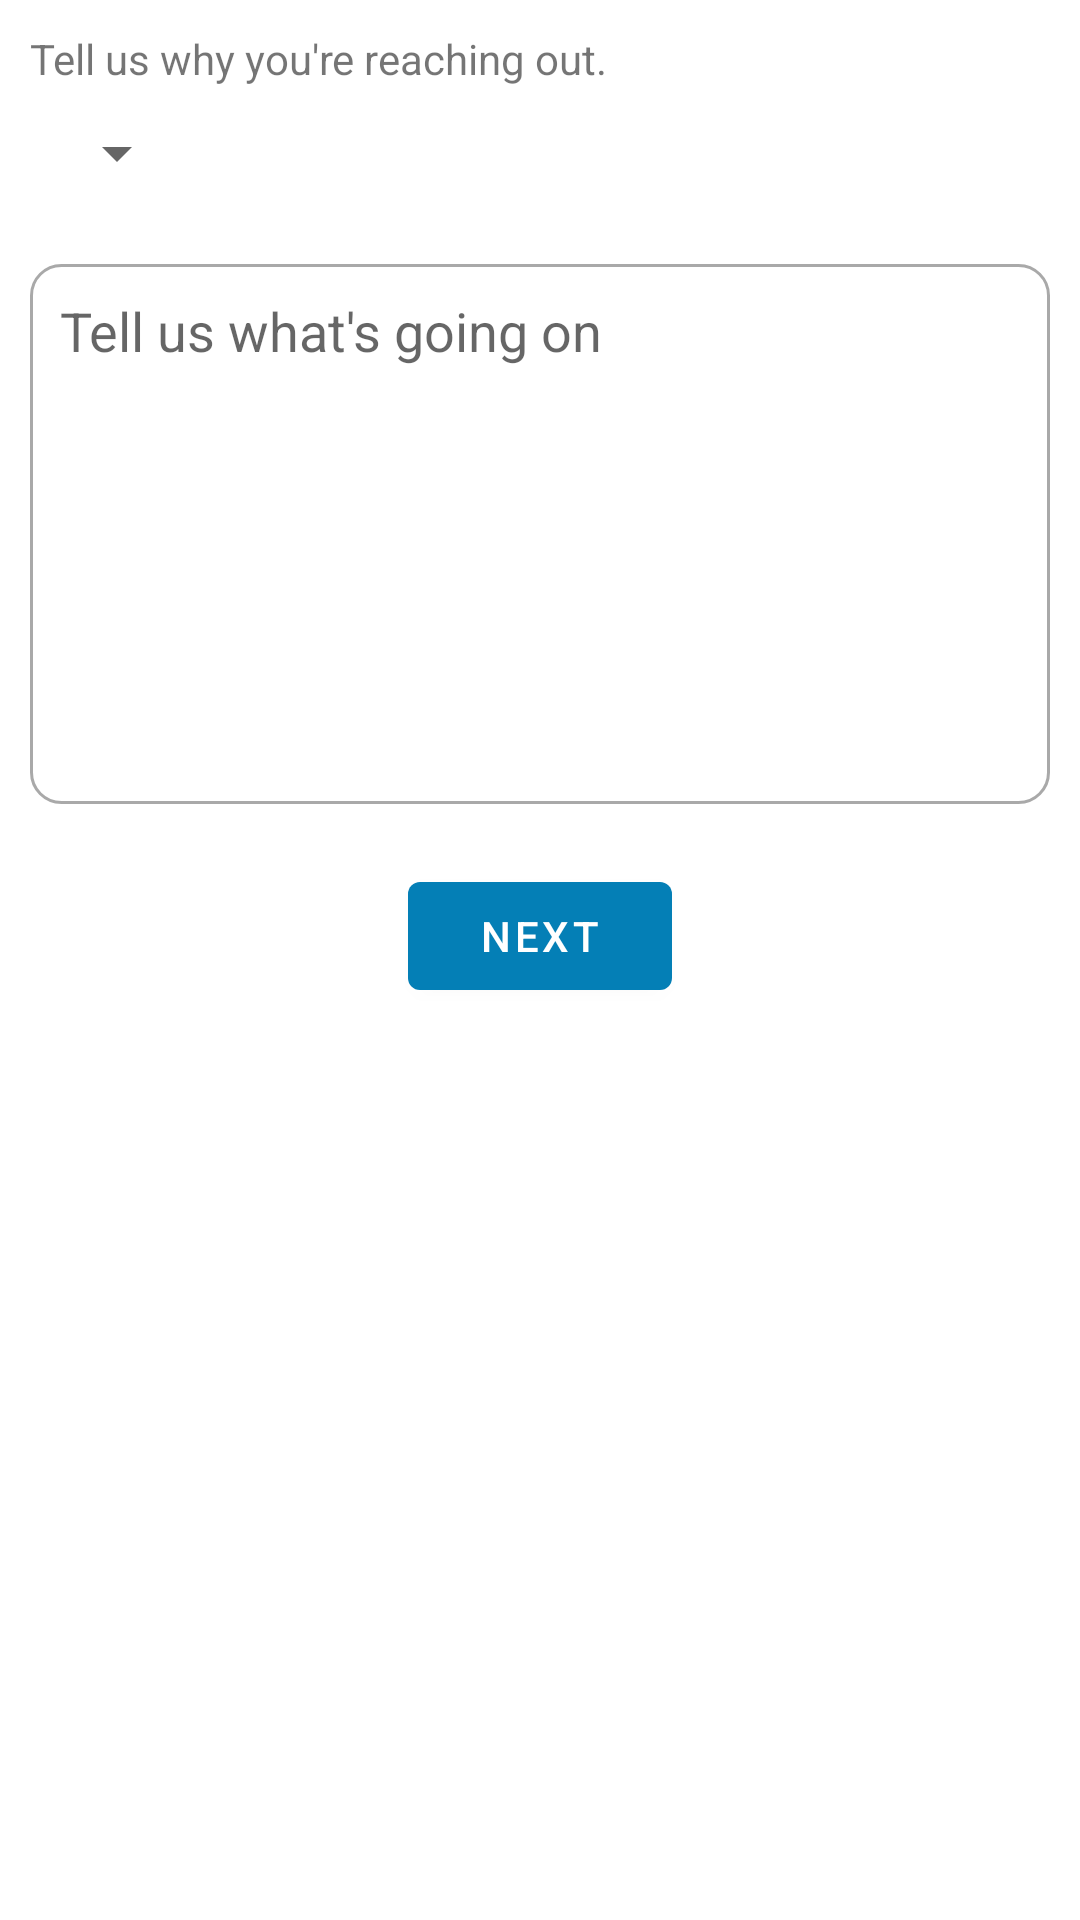

Write the Android layout XML for this screen, with the resource values it uses.
<!-- AndroidManifest.xml: activity theme customTheme -->
<!-- res/layout/activity_help.xml -->
<?xml version="1.0" encoding="utf-8"?>
<androidx.constraintlayout.widget.ConstraintLayout xmlns:android="http://schemas.android.com/apk/res/android"
    xmlns:app="http://schemas.android.com/apk/res-auto"
    xmlns:tools="http://schemas.android.com/tools"
    android:layout_width="match_parent"
    android:layout_height="match_parent"
    android:padding="10dp"
    tools:context=".HelpActivity">

    <TextView
        android:id="@+id/text"
        android:layout_width="match_parent"
        android:layout_height="wrap_content"
        android:text="@string/tell_us_why_you_re_reaching_out"
        app:layout_constraintEnd_toEndOf="parent"
        app:layout_constraintTop_toTopOf="parent" />

    <Spinner
        android:id="@+id/spinner"
        android:layout_width="wrap_content"
        android:layout_height="wrap_content"
        android:layout_marginTop="10dp"
        android:layout_marginStart="5dp"
        app:layout_constraintStart_toStartOf="parent"
        app:layout_constraintTop_toBottomOf="@id/text" />

    <EditText
        android:id="@+id/editText"
        android:layout_width="match_parent"
        android:layout_height="180dp"
        android:layout_marginTop="25dp"
        android:background="@drawable/custom_bg"
        android:gravity="top"
        android:hint="@string/tell_us_what_s_going_on"
        android:inputType="textMultiLine"
        android:padding="10dp"
        app:layout_constraintEnd_toEndOf="parent"
        app:layout_constraintStart_toStartOf="parent"
        app:layout_constraintTop_toBottomOf="@id/spinner" />

    <Button
        android:id="@+id/next"
        android:layout_width="wrap_content"
        android:layout_height="wrap_content"
        android:text="@string/next"
        android:layout_marginTop="20dp"
        app:layout_constraintEnd_toEndOf="@+id/editText"
        app:layout_constraintStart_toStartOf="@+id/editText"
        app:layout_constraintTop_toBottomOf="@+id/editText" />

</androidx.constraintlayout.widget.ConstraintLayout>
<!-- resources referenced by this layout -->
<resources>
  <!-- drawable custom_bg (drawable) -->
  <?xml version="1.0" encoding="utf-8"?>
  <selector xmlns:android="http://schemas.android.com/apk/res/android">
  
      <item android:state_enabled="true"  android:state_focused="true">
  
          <shape android:shape="rectangle">
              <solid android:color="@color/white"/>
              <corners android:radius="10dp"/>
              <stroke android:color="@color/blue" android:width="1dp"/>
          </shape>
  
      </item>
  
      <item android:state_enabled="true">
  
          <shape android:shape="rectangle">
              <solid android:color="@color/white"/>
              <corners android:radius="10dp"/>
              <stroke android:color="@color/DarkGrey" android:width="1dp"/>
          </shape>
  
      </item>
  
  </selector>
  <string name="next">next</string>
  <string name="tell_us_what_s_going_on">Tell us what\'s going on</string>
  <string name="tell_us_why_you_re_reaching_out">Tell us why you\'re reaching out.</string>
  <style name="customTheme" parent="Theme.MaterialComponents.DayNight.DarkActionBar">
  
          <item name="colorPrimary">@color/blue</item>
          <item name="colorPrimaryVariant">@color/darkBlue</item>
          <item name="colorOnPrimary">@color/white</item>
  
      </style>
  <color name="white">#FFFFFFFF</color>
  <color name="blue">#047FB6</color>
  <color name="DarkGrey">#A9A9A9</color>
  <color name="darkBlue">#2f333f</color>
</resources>
